Dataset: Poverty_prediciton (GitHub, SabrinaAL/Poverty_prediciton). Classes: poor, rich.

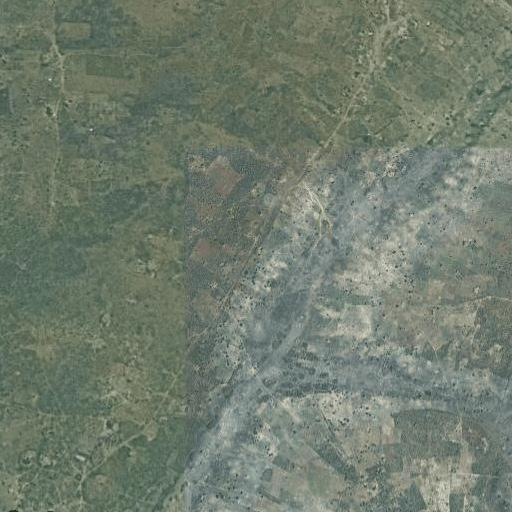
Label: poor

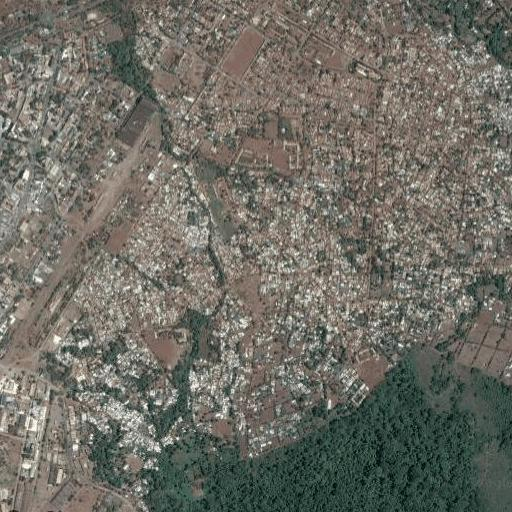
Label: rich

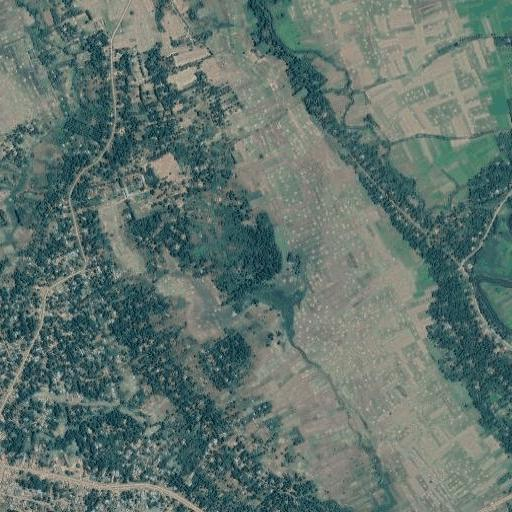
Label: poor

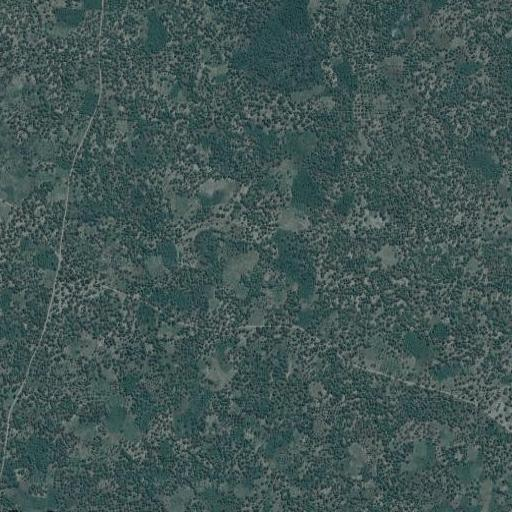
Label: poor

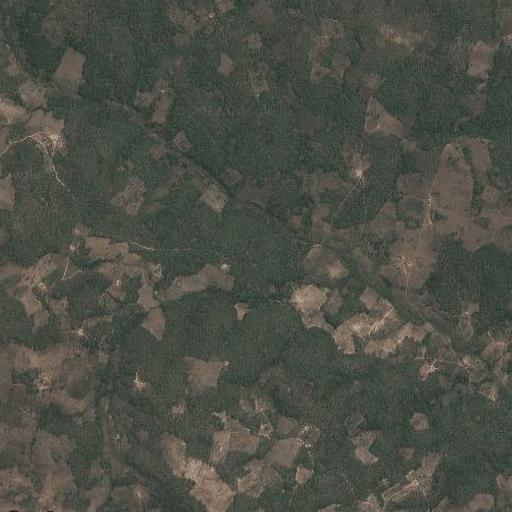
Label: poor

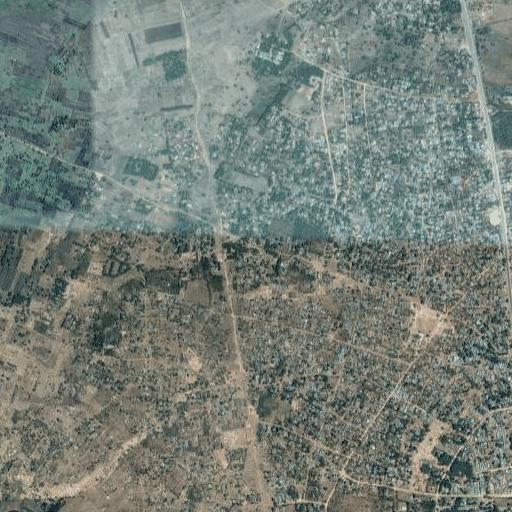
Label: rich
